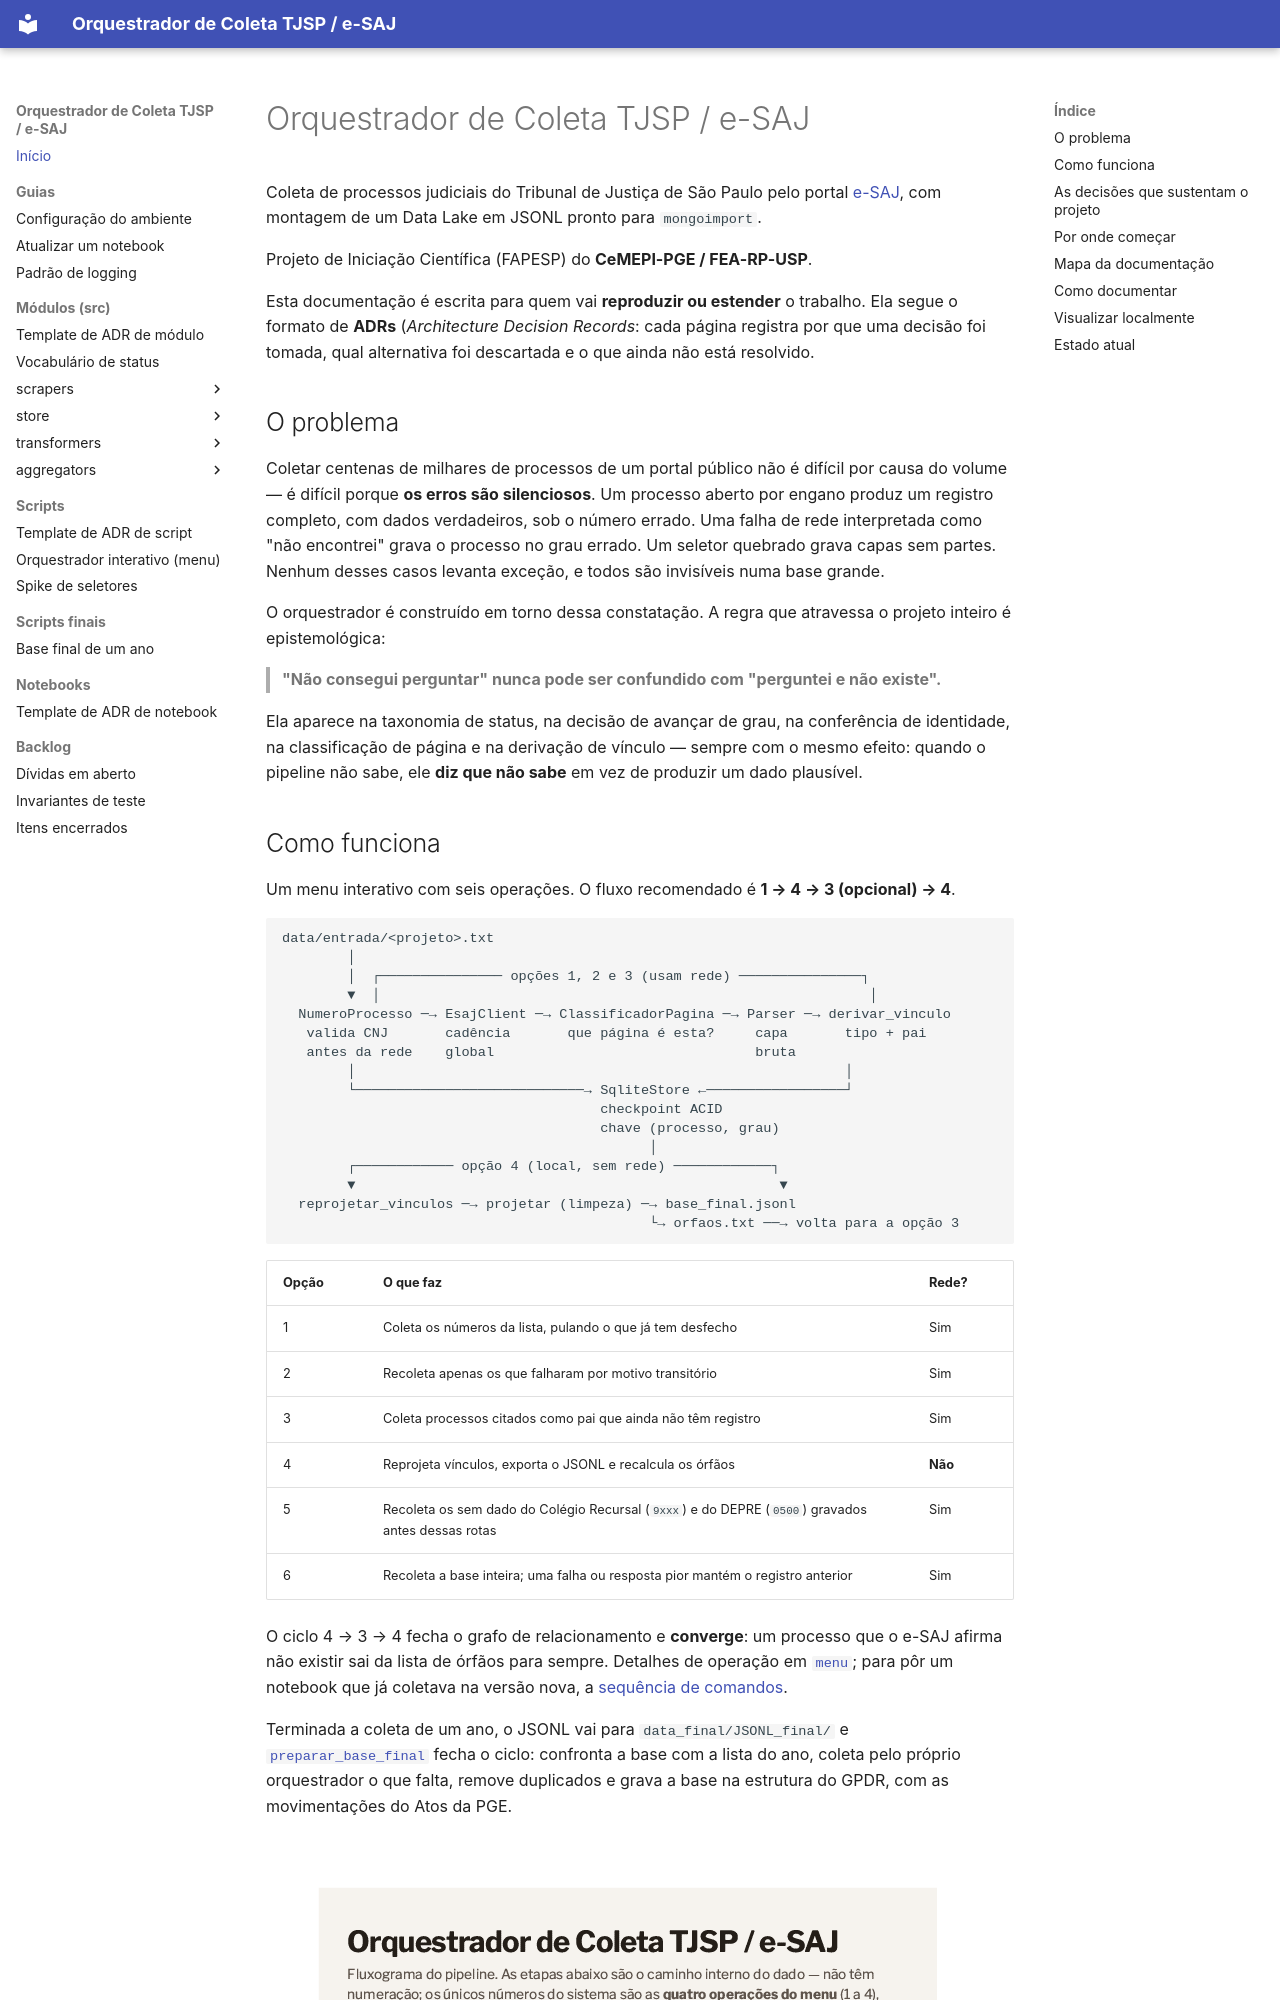

repository: alexandrehiero/orquestrador · page: index.html · generator: mkdocs

# Orquestrador de Coleta TJSP / e-SAJ

Coleta de processos judiciais do Tribunal de Justiça de São Paulo pelo portal [e-SAJ](https://esaj.tjsp.jus.br), com montagem de um Data Lake em JSONL pronto para `mongoimport`.

Projeto de Iniciação Científica (FAPESP) do **CeMEPI-PGE / FEA-RP-USP**.

Esta documentação é escrita para quem vai **reproduzir ou estender** o trabalho. Ela segue o formato de **ADRs** (*Architecture Decision Records*: cada página registra por que uma decisão foi tomada, qual alternativa foi descartada e o que ainda não está resolvido.

## O problema

Coletar centenas de milhares de processos de um portal público não é difícil por causa do volume — é difícil porque **os erros são silenciosos**. Um processo aberto por engano produz um registro completo, com dados verdadeiros, sob o número errado. Uma falha de rede interpretada como "não encontrei" grava o processo no grau errado. Um seletor quebrado grava capas sem partes. Nenhum desses casos levanta exceção, e todos são invisíveis numa base grande.

O orquestrador é construído em torno dessa constatação. A regra que atravessa o projeto inteiro é epistemológica:

> **"Não consegui perguntar" nunca pode ser confundido com "perguntei e não existe".**

Ela aparece na taxonomia de status, na decisão de avançar de grau, na conferência de identidade, na classificação de página e na derivação de vínculo — sempre com o mesmo efeito: quando o pipeline não sabe, ele **diz que não sabe** em vez de produzir um dado plausível.
